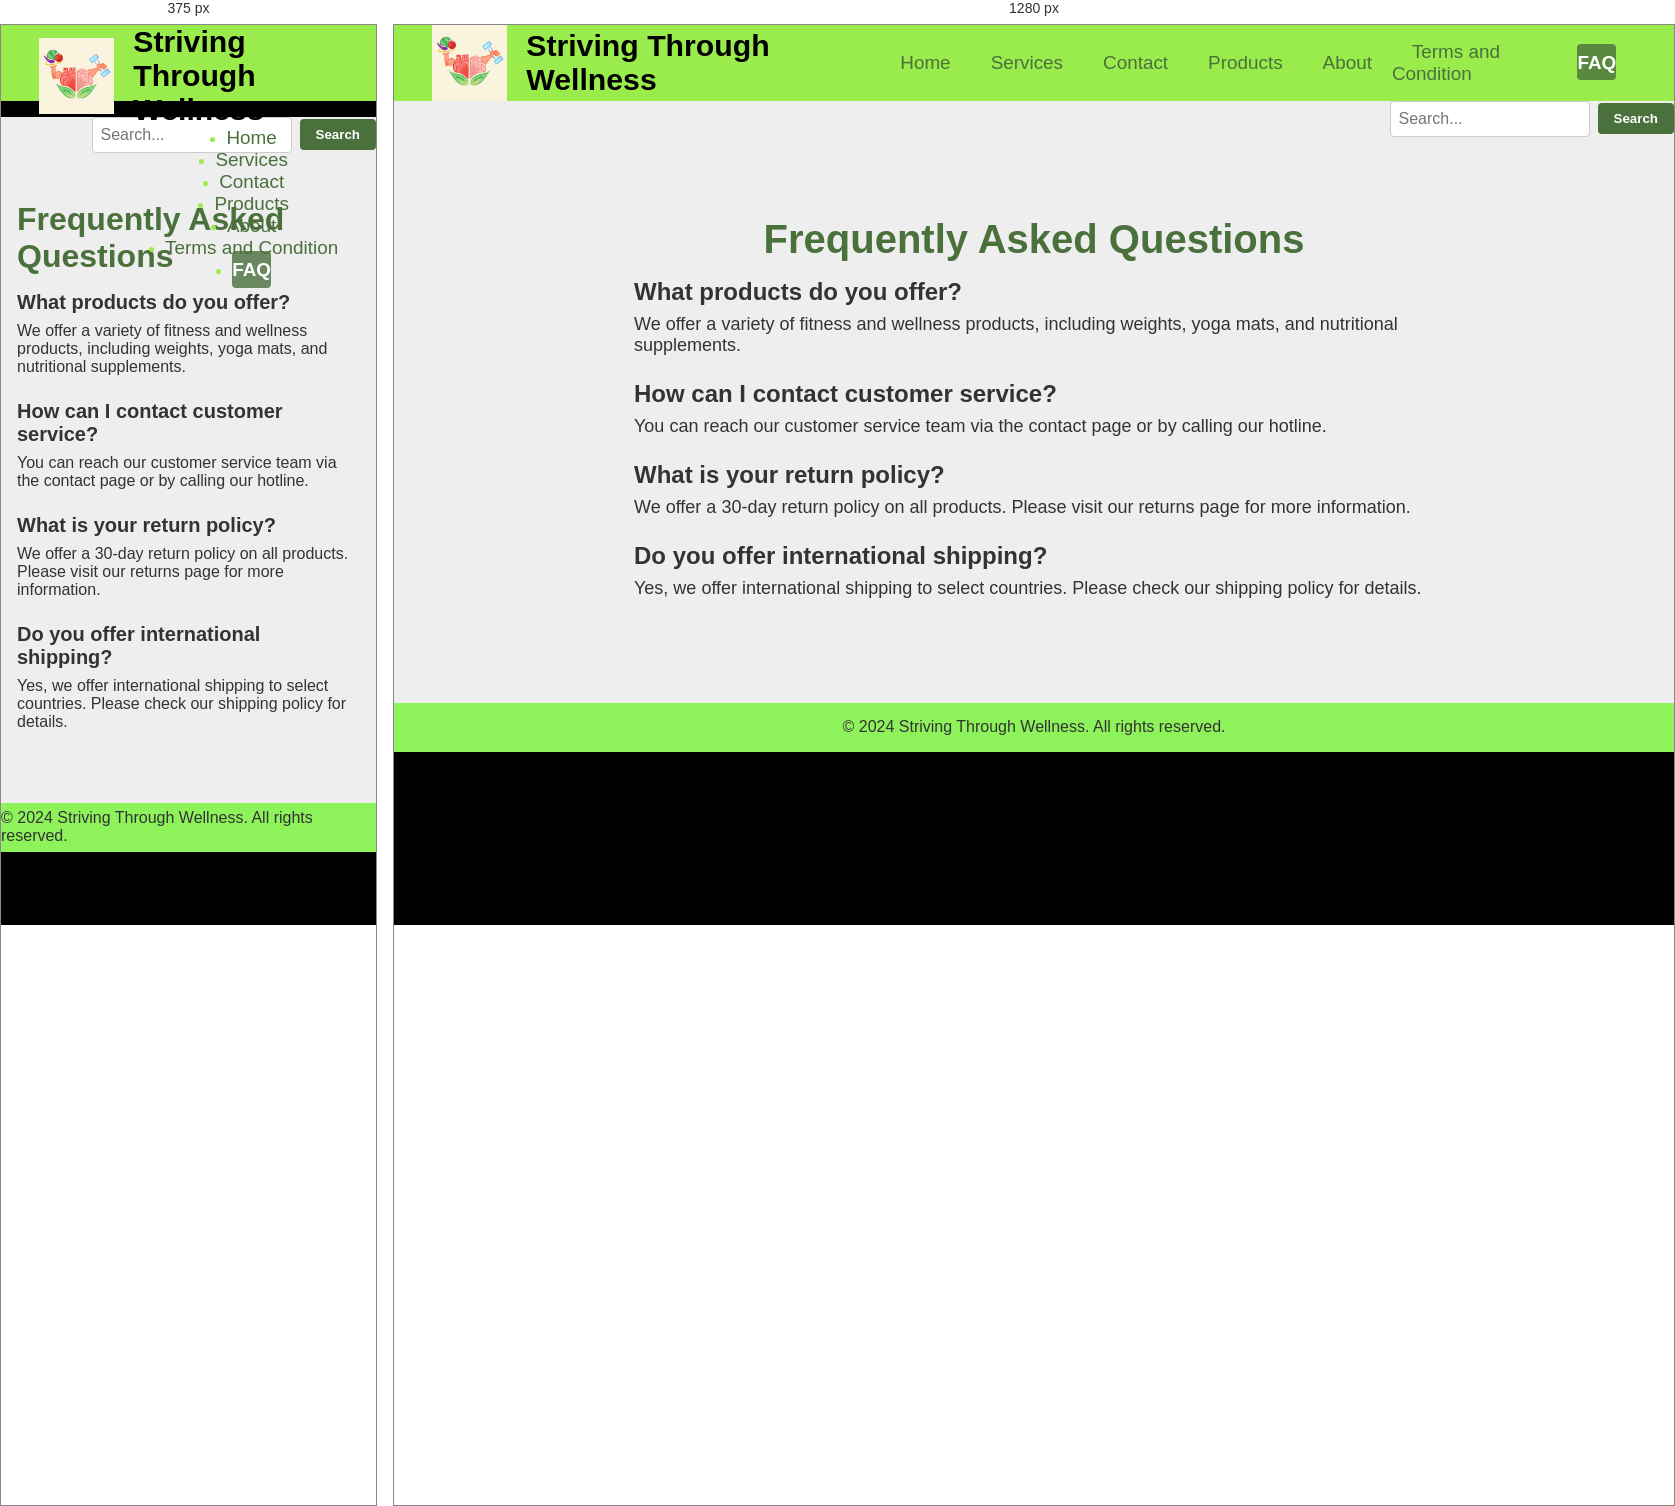
Rendered at 375 px and 1280 px, left to right.

<!-- file: FAQ.html -->
<!DOCTYPE html>
<html lang="en">
<head>
    <meta charset="UTF-8">
    <meta name="viewport" content="width=device-width, initial-scale=1.0">
    <title>Frequently Asked Questions - Striving Through Wellness</title>
    <link rel="stylesheet" href="FAQ.CSS">
    <link rel="stylesheet" href="https://cdnjs.cloudflare.com/ajax/libs/animate.css/4.1.1/animate.min.css"/>
</head>
<body>
    <header>
        <div class="container">
            <div class="logo-wrapper">
                <img src="LOGOG4.jpg" alt="Logo" class="header-logo">
                <h1 class="STW">Striving Through Wellness</h1>
            </div>
            <nav class="nav-container">
                <ul class="nav-links">
                    <li><a href="index.html">Home</a></li>
                    <li><a href="service.html">Services</a></li>
                    <li><a href="contacts.html">Contact</a></li>
                    <li><a href="products.html">Products</a></li>
                    <li><a href="about.html">About</a></li>
                    <li><a href="termsandcondition.html">Terms and Condition</a></li>
                    <li><a href="FAQ.html" class="FAQ1">FAQ</a></li>
                </ul>
            </nav>
        </div>
    </header>

    <div class="search-bar">
        <input type="text" placeholder="Search...">
        <button type="button">Search</button>
    </div>

    <main class="faq-section">
        <h2 class="animate__animated animate__fadeIn">Frequently Asked Questions</h2>
        <div class="faq-content">
            <div class="faq-item animate__animated animate__fadeInUp">
                <h3>What products do you offer?</h3>
                <p>We offer a variety of fitness and wellness products, including weights, yoga mats, and nutritional supplements.</p>
            </div>
            <div class="faq-item animate__animated animate__fadeInUp">
                <h3>How can I contact customer service?</h3>
                <p>You can reach our customer service team via the contact page or by calling our hotline.</p>
            </div>
            <div class="faq-item animate__animated animate__fadeInUp">
                <h3>What is your return policy?</h3>
                <p>We offer a 30-day return policy on all products. Please visit our returns page for more information.</p>
            </div>
            <div class="faq-item animate__animated animate__fadeInUp">
                <h3>Do you offer international shipping?</h3>
                <p>Yes, we offer international shipping to select countries. Please check our shipping policy for details.</p>
            </div>
        </div>
    </main>

    <footer>
        <p>&copy; 2024 Striving Through Wellness. All rights reserved.</p>
    </footer>
</body>
</html>


/* @media block from FAQ.CSS */
@media (max-width: 768px) {
    .container {
        flex-direction: column;
        align-items: center;
    }

    .faq-section {
        padding: 3rem 1rem; 
    }

    .faq-section h2 {
        font-size: 2rem;
    }

    .faq-item h3 {
        font-size: 1.25rem; 
    }

    .faq-item p {
        font-size: 1rem;
    }

    .search-bar {
        margin-top: 1rem; 
        margin-left: 0;
    }

    .nav-links {
        flex-direction: column;
        align-items: center; 
    }

    .nav-links a {
        margin: 10px 0; 
    }
}